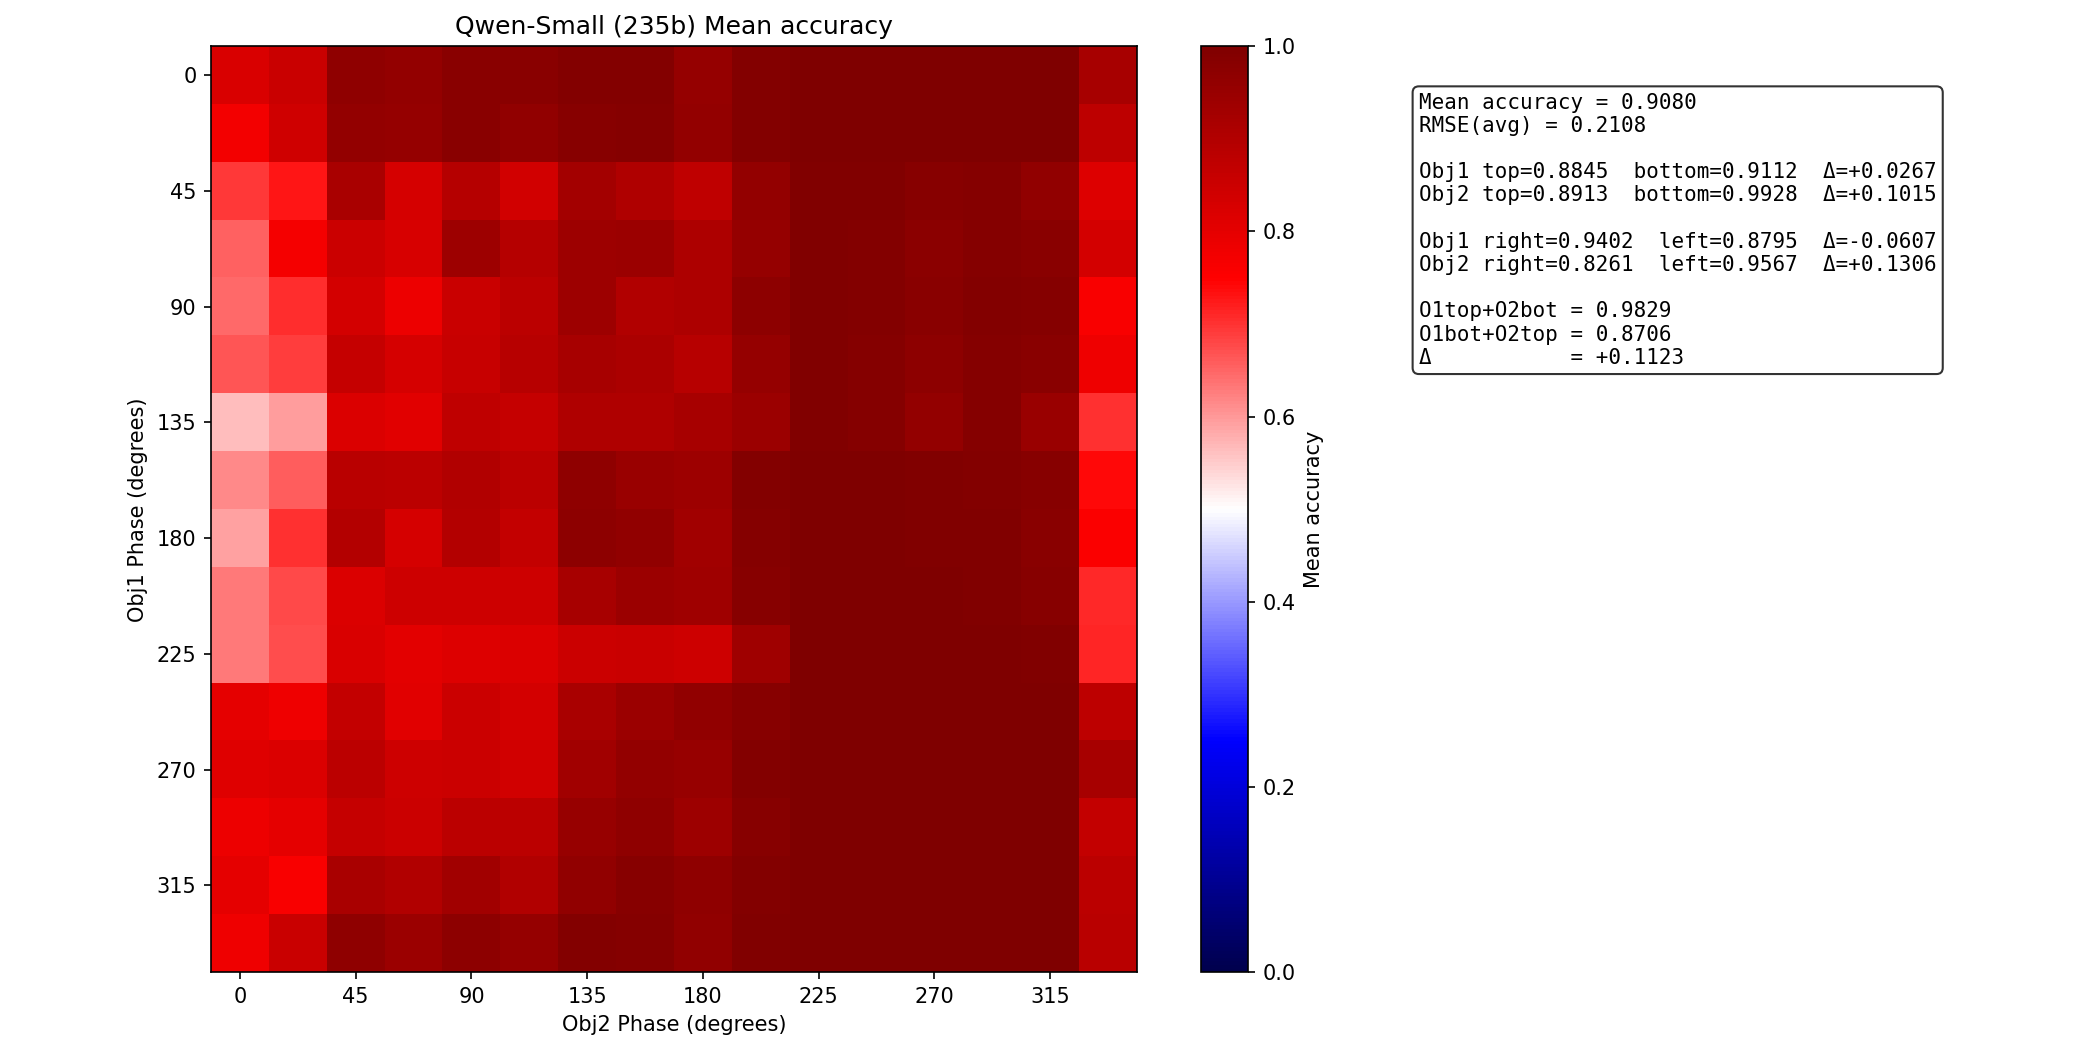

Data behind this chart, as committed beside it:
metric	value
mean_p_correct	0.908
min_p_correct	0.5656
max_p_correct	0.9999
rmse_avg	0.2108
obj1_top	0.8845
obj1_bottom	0.9112
obj1_delta_bottom_vs_top	0.0267
obj2_top	0.8913
obj2_bottom	0.9928
obj2_delta_bottom_vs_top	0.1015
obj1_right	0.9402
obj1_left	0.8795
obj1_delta_left_vs_right	-0.06074
obj2_right	0.8261
obj2_left	0.9567
obj2_delta_left_vs_right	0.1306
o1top_o2bot	0.9829
o1bot_o2top	0.8706
delta_o1top_o2bot_vs_o1bot_o2top	0.1123
